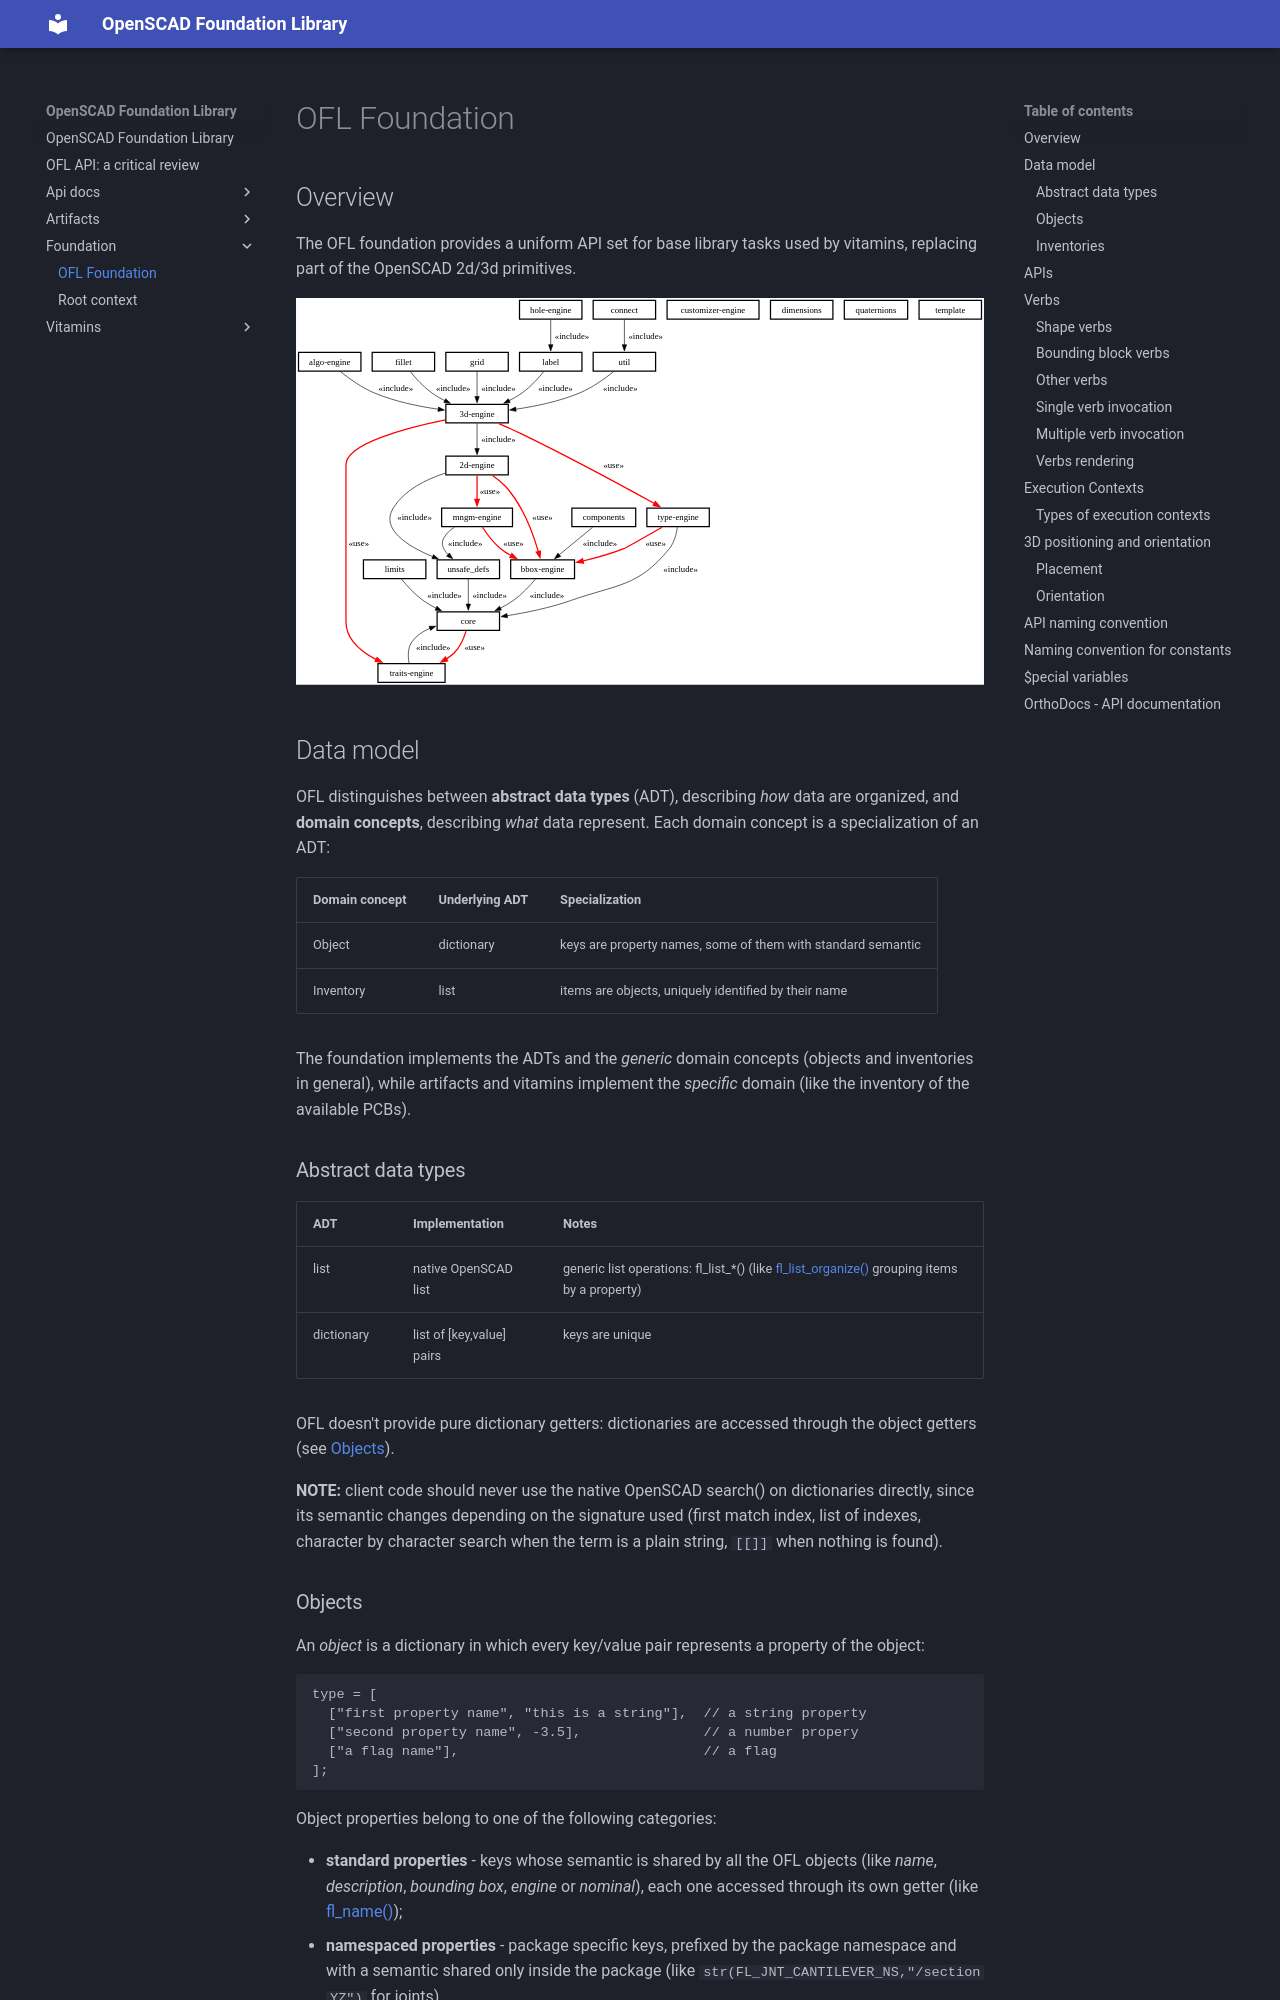

repository: ggabbiani/OFL · page: main/foundation/index.html · generator: mkdocs

# OFL Foundation

## Overview

The OFL foundation provides a uniform API set for base library tasks used by vitamins, replacing part of the OpenSCAD 2d/3d primitives.

![core dependencies](docs/dependencies.svg)

## 'Objects'

An Object is a key/value list like the following:

    type = [
      ["first property name", "this is a string"],  // a string property
      ["second property name", -3.5],               // a number propery
      ["a flag name"],                              // a flag
    ];

## APIs

In order to minimize the risk of overlap with other APIs or global constant from other client libraries, every library item has been prefixed in the following way:

* **FL_** for constants
* **fl_** for APIs

APIs belongs to one of the following categories:

* **contructor** - function returning an *Object*;
* **getter** - function retrieving a value from an *Object*;
* **engine** - module responding to a set of predefined *Verbs* applied to an *Object*;
* **primitive** - function or module not leveraging an *Object*.

## Verbs

Any action that modifies the rendering of the scene is called 'Verb'.

A number of predefined verbs are available:

### Shape verbs

* **FL_ADD** - add base shape (no components nor screws);
* **FL_ASSEMBLY** - add predefined component shape(s);
* **FL_DRAW** - composite verb, add base and components shapes;
* **FL_MOUNT** - add mounting accessories shapes;
* **FL_FOOTPRINT** - adds an *Object* footprint to scene (usually a simplified FL_ADD);

### Bounding block verbs

* **FL_PAYLOAD** - components payload bounding box;
* **FL_BBOX** - assembled shape bounding box;
